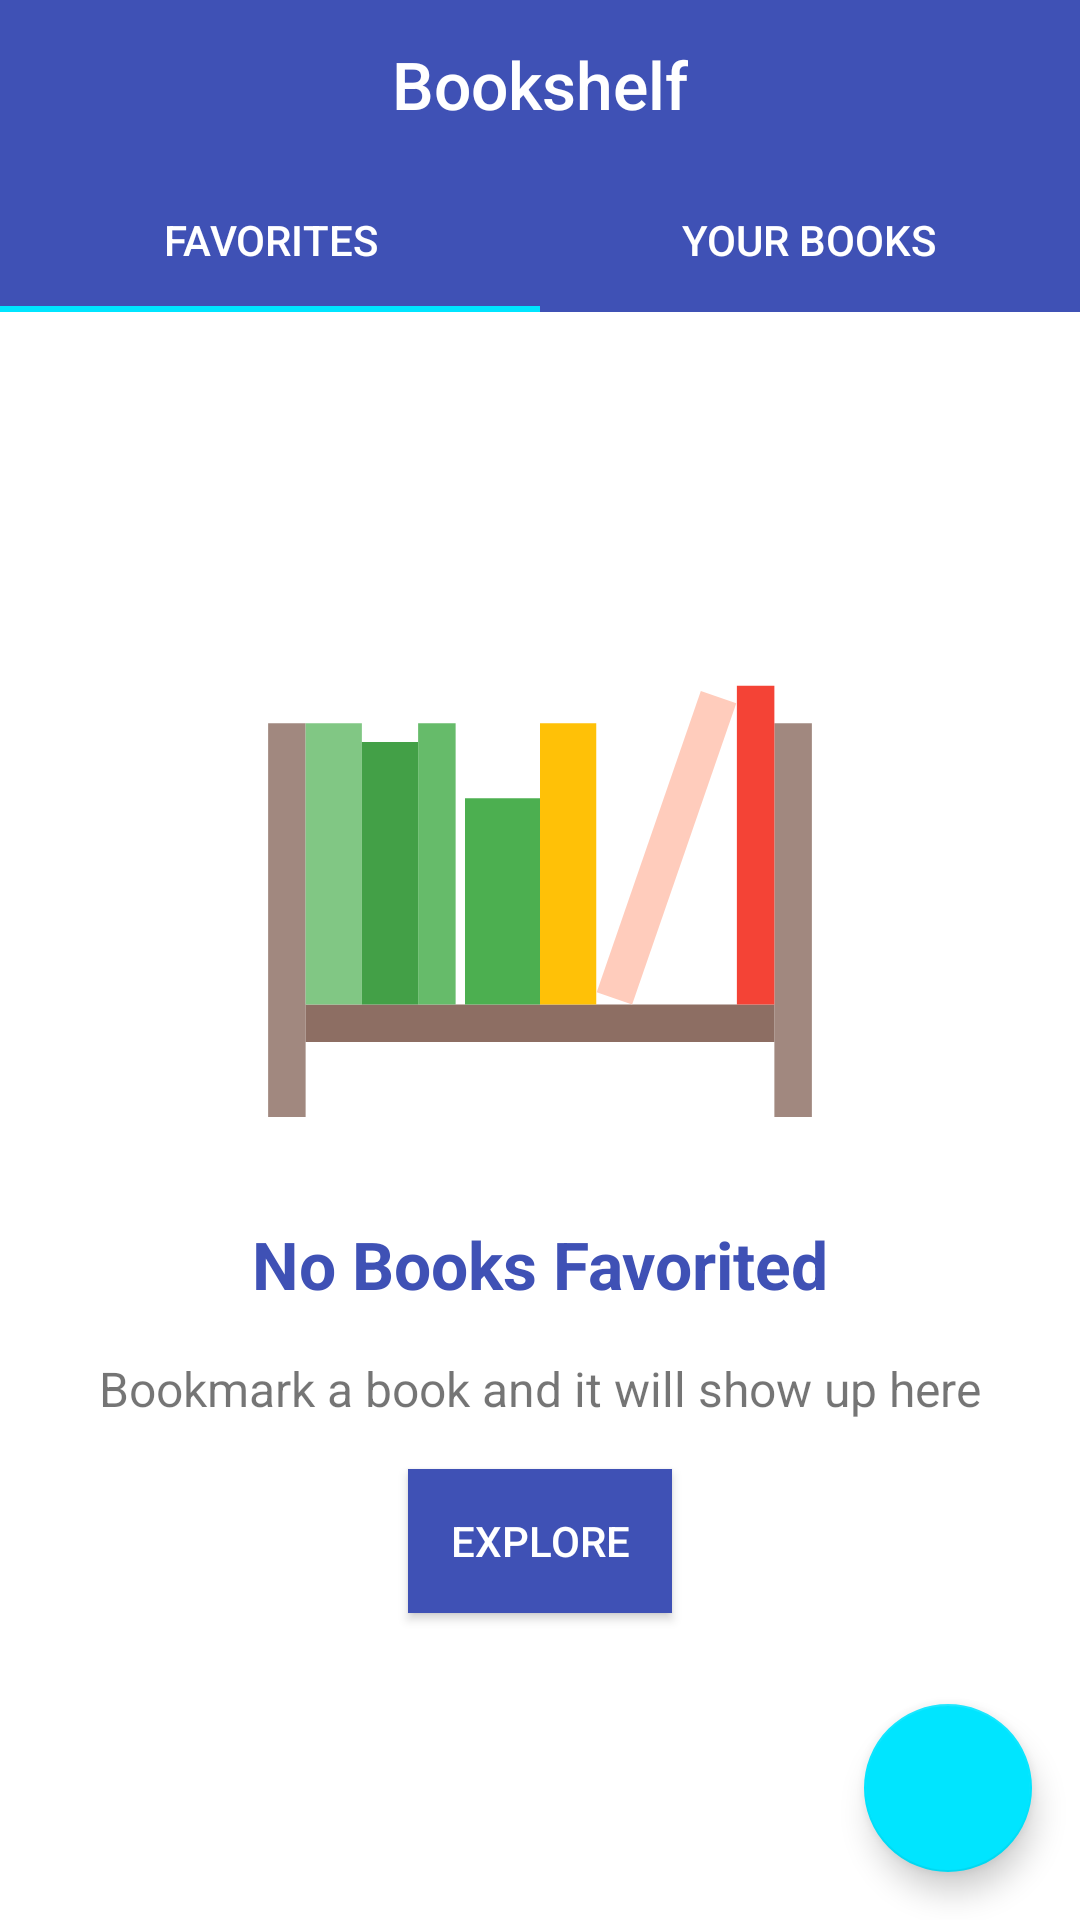

Write the Android layout XML for this screen, with the resource values it uses.
<!-- AndroidManifest.xml: application theme AppTheme -->
<!-- res/layout/home_fragment.xml -->
<?xml version="1.0" encoding="utf-8"?>
<LinearLayout
    android:layout_width="match_parent"
    android:layout_height="match_parent"
    xmlns:android="http://schemas.android.com/apk/res/android"
    xmlns:app="http://schemas.android.com/apk/res-auto"
    xmlns:tools="http://schemas.android.com/tools"
    tools:context=".ui.home.HomeFragment"
    android:orientation="vertical">
<com.google.android.material.appbar.AppBarLayout
    android:layout_width="match_parent"
    android:layout_height="wrap_content">
    <androidx.appcompat.widget.Toolbar
        android:layout_width="match_parent"
        android:layout_height="?attr/actionBarSize"
        android:background="@color/primary"
        >
        <TextView
            android:id="@+id/toolbar_title"
            android:layout_width="wrap_content"
            android:layout_height="wrap_content"
            android:text="Bookshelf"
            android:textSize="22sp"
            android:textColor="@android:color/white"
            style="@style/TextAppearance.AppCompat.Widget.ActionBar.Title"
            android:layout_gravity="center"
            />
    </androidx.appcompat.widget.Toolbar>
    <com.google.android.material.tabs.TabLayout
        android:id="@+id/tabs"
        android:layout_width="match_parent"
        android:layout_height="wrap_content"
        app:tabTextColor="@color/white">

        <com.google.android.material.tabs.TabItem
            android:layout_width="wrap_content"
            android:layout_height="match_parent"
            android:text="Favorites"/>
        <com.google.android.material.tabs.TabItem
            android:layout_width="wrap_content"
            android:layout_height="match_parent"
            android:text="Your books"/>
    </com.google.android.material.tabs.TabLayout>
</com.google.android.material.appbar.AppBarLayout>

    <androidx.coordinatorlayout.widget.CoordinatorLayout
        android:layout_width="match_parent"
        android:layout_height="match_parent"
        android:fillViewport="true"
        >

        <ViewSwitcher
            android:id="@+id/switcher"
            android:layout_width="match_parent"
            android:layout_height="match_parent">
            <FrameLayout
                android:layout_width="match_parent"
                android:layout_height="match_parent">
                <androidx.recyclerview.widget.RecyclerView
                    android:id="@+id/favorites"
                    android:layout_width="match_parent"
                    android:layout_height="match_parent"
                    />
                <include android:id="@+id/favoriteEmptyState" layout="@layout/empty_favorites" />
            </FrameLayout>

            <FrameLayout
                android:id="@+id/dls"
                android:layout_width="match_parent"
                android:layout_height="match_parent">
                <androidx.recyclerview.widget.RecyclerView
                    android:id="@+id/downloads"
                    android:layout_width="match_parent"
                    android:layout_height="wrap_content"/>
                <include android:id="@+id/downloadsEmptyState" layout="@layout/empty_downloads" />
            </FrameLayout>
        </ViewSwitcher>


        <com.google.android.material.floatingactionbutton.FloatingActionButton
            android:id="@+id/importButton"
            android:layout_width="wrap_content"
            android:layout_height="wrap_content"
            app:layout_anchor="@id/switcher"
            app:layout_anchorGravity="bottom|end"
            android:src="@drawable/ic_add"
            android:layout_margin="16dp"
            />
    </androidx.coordinatorlayout.widget.CoordinatorLayout>

</LinearLayout>
<!-- res/layout/empty_favorites.xml (included above) -->
<?xml version="1.0" encoding="utf-8"?>
<androidx.constraintlayout.widget.ConstraintLayout xmlns:android="http://schemas.android.com/apk/res/android"
    xmlns:app="http://schemas.android.com/apk/res-auto"
    xmlns:tools="http://schemas.android.com/tools"
    android:layout_width="match_parent"
    android:layout_height="match_parent"
    android:background="@color/white">

    <Button
        android:id="@+id/explore_button"
        android:layout_width="wrap_content"
        android:layout_height="wrap_content"
        android:background="@color/primary"
        android:text="Explore"
        android:textColor="@color/white"
        app:layout_constraintBottom_toBottomOf="parent"
        app:layout_constraintEnd_toEndOf="parent"
        app:layout_constraintHorizontal_bias="0.5"
        app:layout_constraintStart_toStartOf="parent"
        app:layout_constraintTop_toBottomOf="@+id/textView2" />

    <TextView
        android:id="@+id/label"
        android:layout_width="wrap_content"
        android:layout_height="wrap_content"
        android:text="No Books Favorited"
        android:textColor="@color/primary"
        android:textSize="22sp"
        android:textStyle="bold"
        app:layout_constraintBottom_toTopOf="@+id/textView2"
        app:layout_constraintEnd_toEndOf="parent"
        app:layout_constraintHorizontal_bias="0.5"
        app:layout_constraintStart_toStartOf="parent"
        app:layout_constraintTop_toBottomOf="@+id/imageView2" />

    <ImageView
        android:id="@+id/imageView2"
        android:layout_width="match_parent"
        android:layout_height="200dp"

        app:layout_constraintBottom_toTopOf="@+id/label"
        app:layout_constraintEnd_toEndOf="parent"
        app:layout_constraintHorizontal_bias="0.5"
        app:layout_constraintStart_toStartOf="parent"
        app:layout_constraintTop_toTopOf="parent"
        app:layout_constraintVertical_chainStyle="packed"
        app:srcCompat="@drawable/ic_shelf" />

    <TextView
        android:id="@+id/textView2"
        android:layout_width="wrap_content"
        android:layout_height="wrap_content"
        android:layout_marginVertical="16dp"
        android:textSize="16sp"
        android:text="@string/empty_fav_sub"
        app:layout_constraintBottom_toTopOf="@+id/explore_button"
        app:layout_constraintEnd_toEndOf="parent"
        app:layout_constraintHorizontal_bias="0.5"
        app:layout_constraintStart_toStartOf="parent"
        app:layout_constraintTop_toBottomOf="@+id/label" />
</androidx.constraintlayout.widget.ConstraintLayout>
<!-- res/layout/empty_downloads.xml (included above) -->
<?xml version="1.0" encoding="utf-8"?>
<androidx.constraintlayout.widget.ConstraintLayout xmlns:android="http://schemas.android.com/apk/res/android"
    xmlns:app="http://schemas.android.com/apk/res-auto"
    xmlns:tools="http://schemas.android.com/tools"
    android:layout_width="match_parent"
    android:layout_height="match_parent"
    android:background="@color/white">


    <TextView
        android:id="@+id/label"
        android:layout_width="wrap_content"
        android:layout_height="wrap_content"
        android:text="No Books"
        android:textColor="@color/primary"

        android:textSize="22sp"
        android:textStyle="bold"
        app:layout_constraintBottom_toTopOf="@+id/textView3"
        app:layout_constraintEnd_toEndOf="parent"
        app:layout_constraintHorizontal_bias="0.5"
        app:layout_constraintStart_toStartOf="parent"
        app:layout_constraintTop_toBottomOf="@+id/imageView2" />

    <ImageView
        android:id="@+id/imageView2"
        android:layout_width="match_parent"
        android:layout_height="200dp"

        app:layout_constraintBottom_toTopOf="@+id/label"
        app:layout_constraintEnd_toEndOf="parent"
        app:layout_constraintHorizontal_bias="0.5"
        app:layout_constraintStart_toStartOf="parent"
        app:layout_constraintTop_toTopOf="parent"
        app:layout_constraintVertical_chainStyle="packed"
        app:srcCompat="@drawable/ic_book_color" />

    <TextView
        android:id="@+id/textView3"
        android:layout_width="wrap_content"
        android:layout_height="wrap_content"
        android:layout_marginVertical="16dp"
        android:textSize="16sp"
        android:text="@string/empty_down_sub"
        app:layout_constraintBottom_toBottomOf="parent"
        app:layout_constraintEnd_toEndOf="parent"
        app:layout_constraintHorizontal_bias="0.5"
        app:layout_constraintStart_toStartOf="parent"
        app:layout_constraintTop_toBottomOf="@+id/label" />
</androidx.constraintlayout.widget.ConstraintLayout>
<!-- resources referenced by this layout -->
<resources>
  <color name="primary">@color/indigo_500</color>
  <color name="white">#FFFFFF</color>
  <!-- drawable ic_book_color: vector/xml drawable (drawable, 6139 chars, omitted) -->
  <!-- drawable ic_shelf (drawable) -->
  <vector xmlns:android="http://schemas.android.com/apk/res/android"
      android:width="64dp"
      android:height="64dp"
      android:viewportWidth="64"
      android:viewportHeight="64">
    <path
        android:pathData="M3,11h4v42h-4z"
        android:fillColor="#A1887F"/>
    <path
        android:pathData="M57,11h4v42h-4z"
        android:fillColor="#A1887F"/>
    <path
        android:pathData="M7,41h50v4h-50z"
        android:fillColor="#8D6E63"/>
    <path
        android:pathData="M24,19h8v22h-8z"
        android:fillColor="#4CAF50"/>
    <path
        android:pathData="M32,11h6v30h-6z"
        android:fillColor="#FFC107"/>
    <path
        android:pathData="M7,11h6v30h-6z"
        android:fillColor="#81C784"/>
    <path
        android:pathData="M13,13h6v28h-6z"
        android:fillColor="#43A047"/>
    <path
        android:pathData="M19,11h4v30h-4z"
        android:fillColor="#66BB6A"/>
    <path
        android:pathData="M53,7h4v34h-4z"
        android:fillColor="#F44336"/>
    <path
        android:pathData="M49.1552,7.5785l3.7804,1.3068l-11.1078,32.1334l-3.7804,-1.3068z"
        android:fillColor="#FFCCBC"/>
  </vector>
  <string name="empty_down_sub">Import an ebook and it will show up here</string>
  <string name="empty_fav_sub">Bookmark a book and it will show up here</string>
  <style name="AppTheme" parent="Theme.AppCompat.Light.NoActionBar">
          
          <item name="colorPrimary">@color/primary</item>
          <item name="colorPrimaryDark">@color/primaryDark</item>
          <item name="colorAccent">@color/accent</item>
      </style>
  <color name="indigo_500">#3F51B5</color>
  <color name="primaryDark">@color/indigo_800</color>
  <color name="accent">@color/cyan_A400</color>
  <color name="indigo_800">#283593</color>
  <color name="cyan_A400">#00E5FF</color>
</resources>
